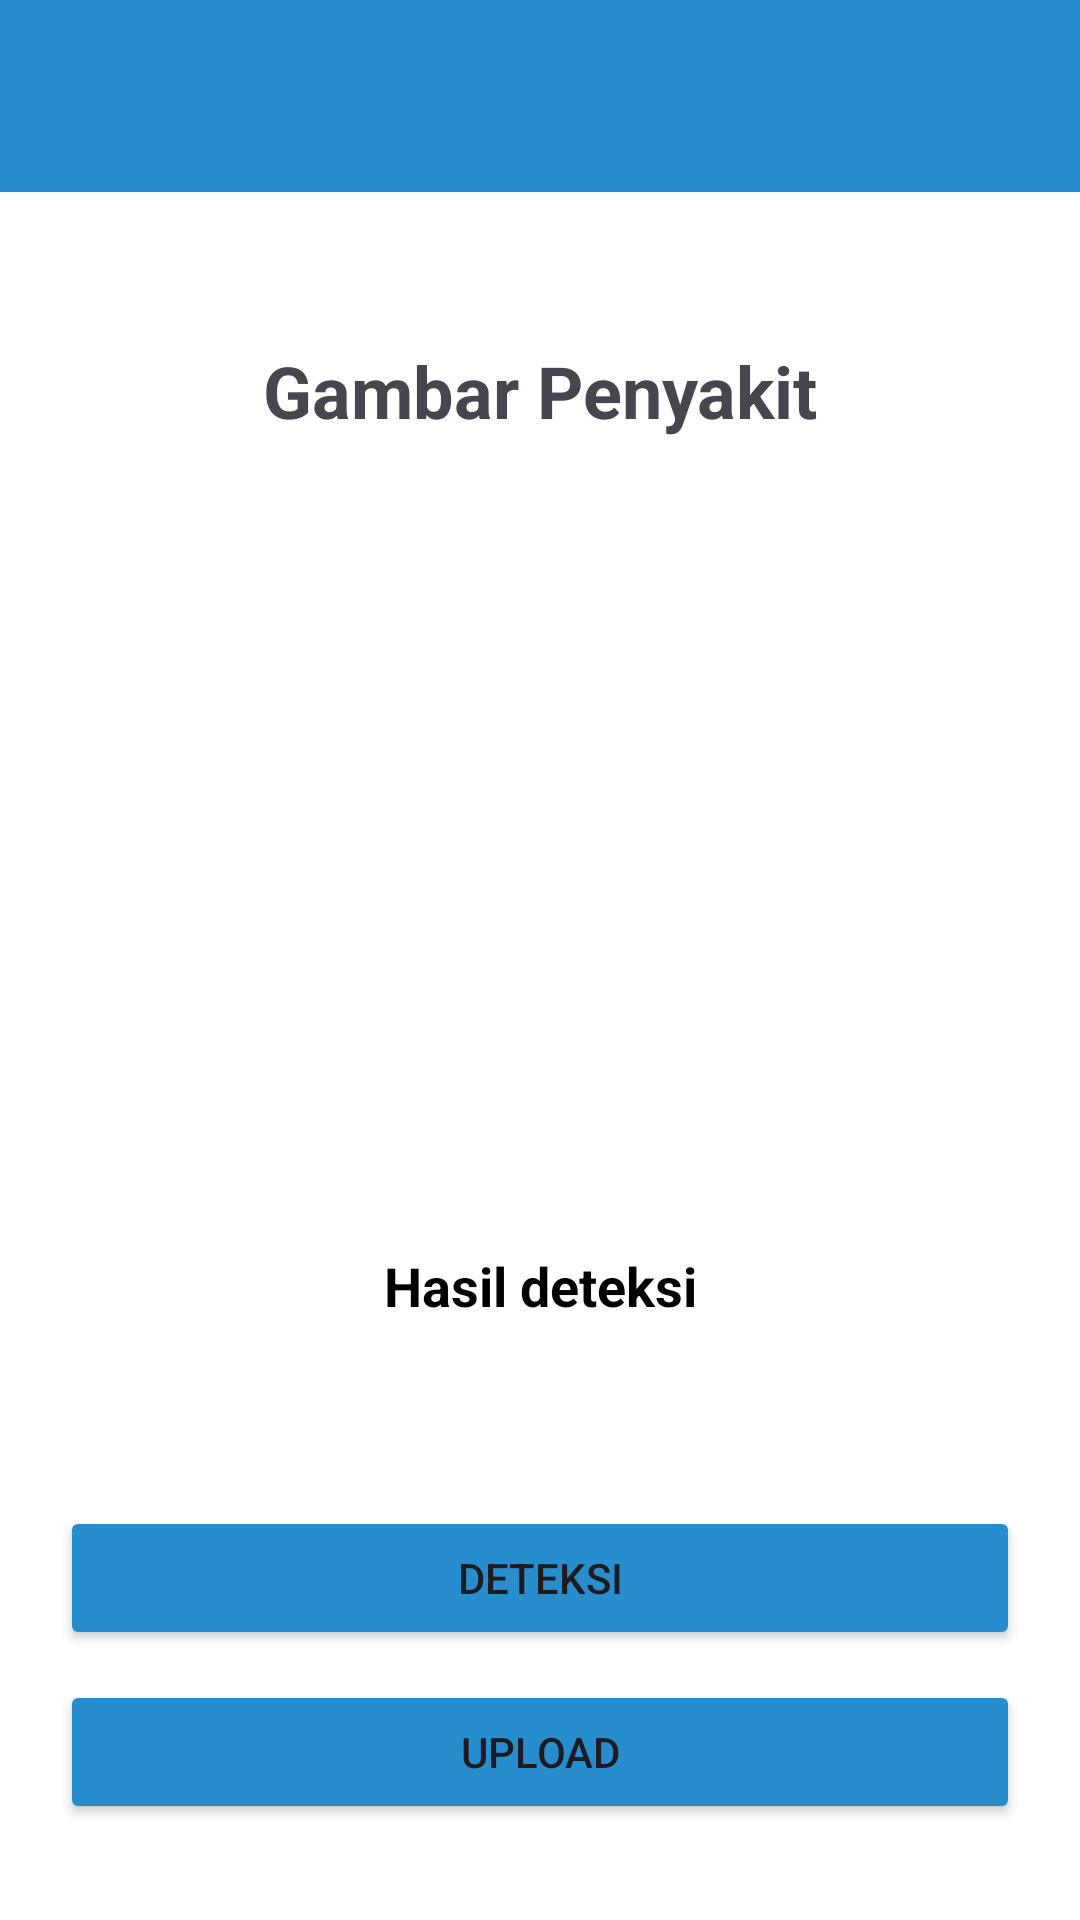

Android layout source for this screen:
<!-- AndroidManifest.xml: application theme Theme.Skinlytic -->
<!-- res/layout/fragment_deteksi2.xml -->
<?xml version="1.0" encoding="utf-8"?>
<androidx.constraintlayout.widget.ConstraintLayout
    xmlns:android="http://schemas.android.com/apk/res/android"
    xmlns:tools="http://schemas.android.com/tools"
    xmlns:app="http://schemas.android.com/apk/res-auto"
    android:layout_width="match_parent"
    android:layout_height="match_parent"
    android:background="@color/white"
    tools:context=".Deteksi.FragmentDeteksi2">

    <androidx.appcompat.widget.Toolbar
        android:id="@+id/toolbar"
        android:layout_width="match_parent"
        android:layout_height="wrap_content"
        android:background="@color/blue"
        app:titleTextColor="@color/white"
        app:navigationIconTint="@color/white"
        android:fontFamily="@font/poppins_semibold"
        android:theme="@style/CardView.Light"
        app:layout_constraintTop_toTopOf="parent" />

    <TextView
        android:id="@+id/title"
        android:layout_width="wrap_content"
        android:layout_height="wrap_content"
        android:layout_marginTop="50dp"
        android:text="Gambar Penyakit"
        android:textAlignment="center"
        android:textSize="24sp"
        android:textStyle="bold"
        app:layout_constraintEnd_toEndOf="parent"
        app:layout_constraintStart_toStartOf="parent"
        app:layout_constraintTop_toBottomOf="@+id/toolbar" />

    <ImageView
        android:id="@+id/imageView"
        android:layout_width="0dp"
        android:layout_height="200dp"
        android:layout_marginTop="10dp"
        app:layout_constraintEnd_toEndOf="parent"
        app:layout_constraintStart_toStartOf="parent"
        app:layout_constraintTop_toBottomOf="@+id/title"
        app:srcCompat="@drawable/ic_image" />

    

    <TextView
        android:id="@+id/tvHasilDeteksi"
        android:layout_width="0dp"
        android:layout_height="wrap_content"
        android:layout_marginTop="60dp"
        android:gravity="center"
        android:text="Hasil deteksi"
        android:textColor="@color/black"
        android:textSize="18sp"
        android:textStyle="bold"
        app:layout_constraintEnd_toEndOf="@id/imageView"
        app:layout_constraintHorizontal_bias="0.0"
        app:layout_constraintStart_toStartOf="@id/imageView"
        app:layout_constraintTop_toBottomOf="@id/imageView" />

    <Button
        android:id="@+id/btnupload"
        android:layout_width="0dp"
        android:layout_height="wrap_content"
        android:layout_marginStart="20dp"
        android:layout_marginTop="10dp"
        android:layout_marginEnd="20dp"
        android:layout_marginBottom="20dp"
        android:backgroundTint="@color/blue"
        android:text="Upload"
        app:layout_constraintEnd_toEndOf="parent"
        app:layout_constraintStart_toStartOf="parent"
        app:layout_constraintTop_toBottomOf="@id/btndeteksi" />

    <Button
        android:id="@+id/btndeteksi"
        android:layout_width="0dp"
        android:layout_height="wrap_content"
        android:layout_marginStart="20dp"
        android:layout_marginTop="100dp"
        android:layout_marginEnd="20dp"
        android:layout_marginBottom="90dp"
        android:backgroundTint="@color/blue"
        android:text="Deteksi"
        app:layout_constraintBottom_toBottomOf="parent"
        app:layout_constraintEnd_toEndOf="parent"
        app:layout_constraintHorizontal_bias="0.0"
        app:layout_constraintStart_toStartOf="parent"
        app:layout_constraintTop_toBottomOf="@id/btnupload"
        app:layout_constraintVertical_bias="1.0" />

</androidx.constraintlayout.widget.ConstraintLayout>
<!-- resources referenced by this layout -->
<resources>
  <color name="black">#FF000000</color>
  <color name="blue">#278DCC</color>
  <color name="white">#FFFFFFFF</color>
  <style name="Theme.Skinlytic" parent="Base.Theme.Skinlytic" />
  <style name="Base.Theme.Skinlytic" parent="Theme.Material3.DayNight.NoActionBar">
          
          
      </style>
</resources>
